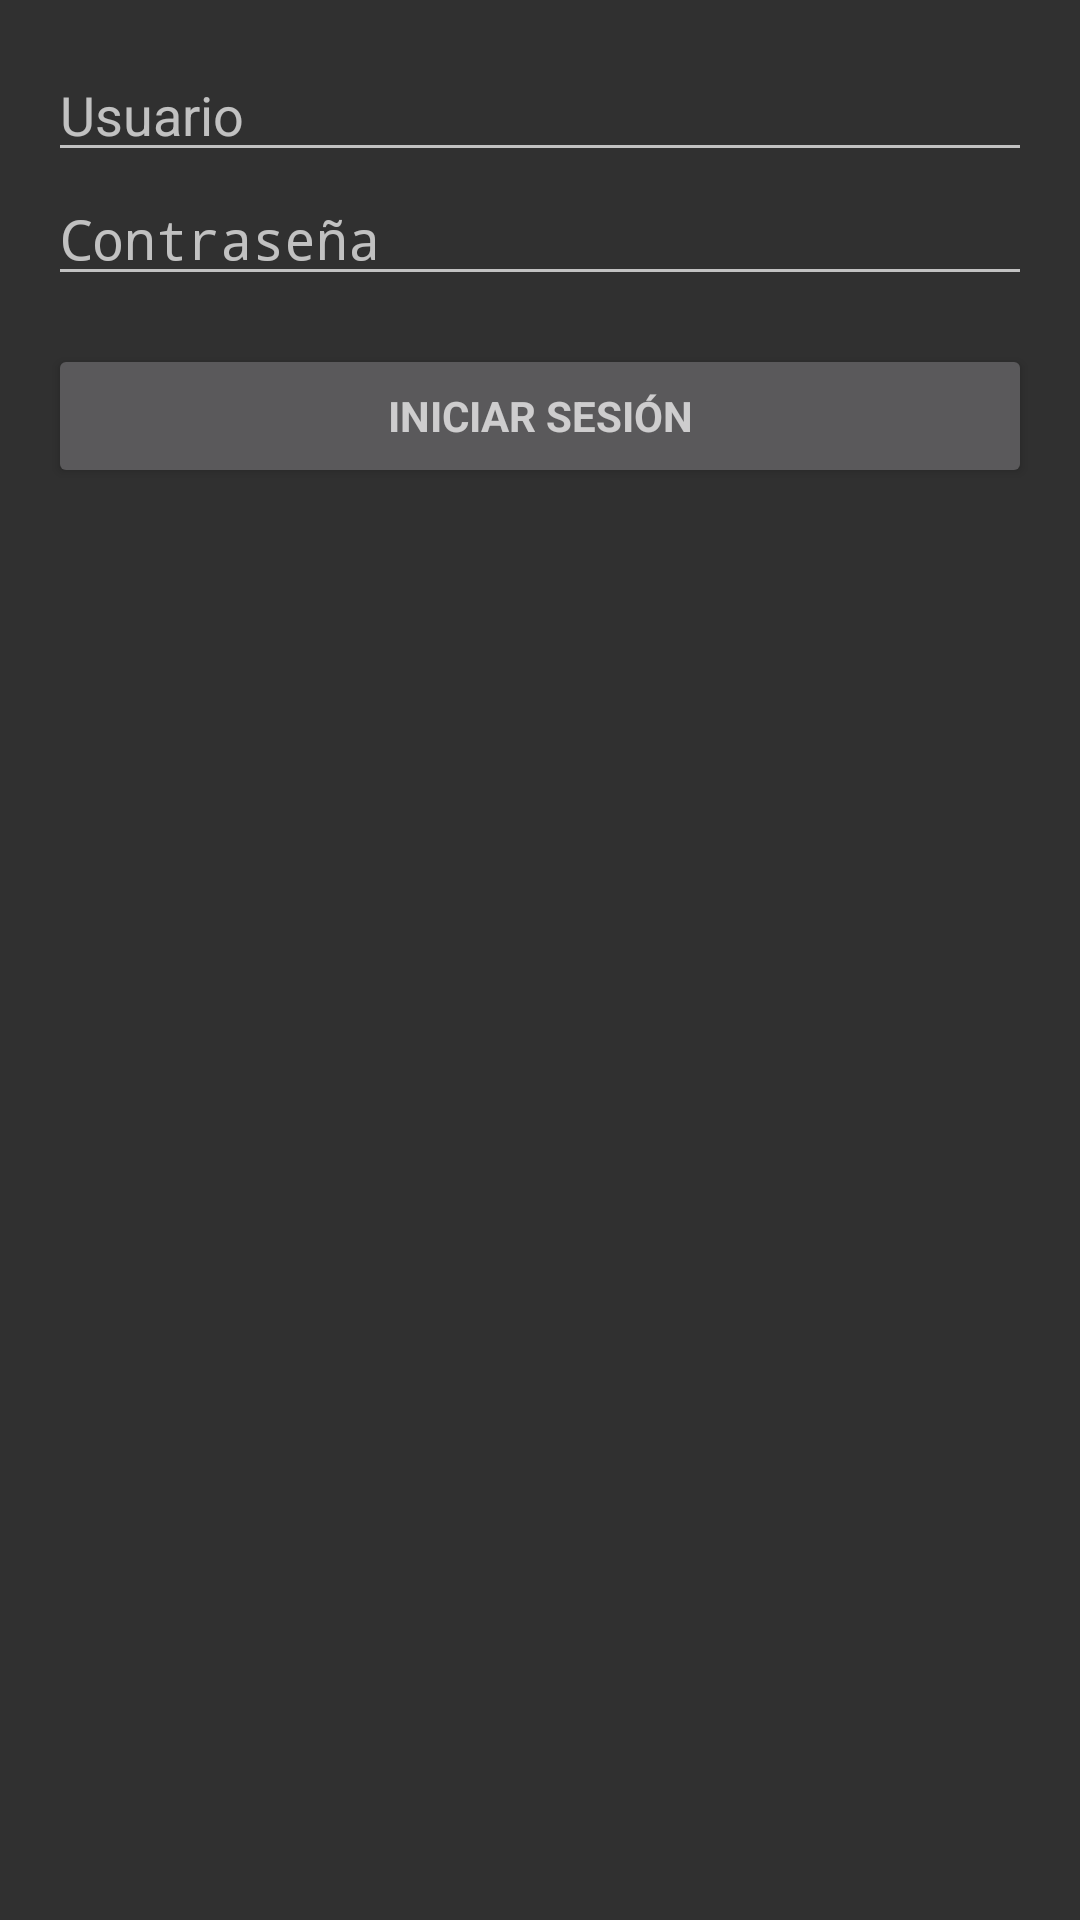

Reconstruct the res/layout file that produces this screen, plus the resources it refers to.
<!-- AndroidManifest.xml: application theme AppTheme -->
<!-- res/layout/activity_login2.xml -->
<?xml version="1.0" encoding="utf-8"?>
<LinearLayout xmlns:android="http://schemas.android.com/apk/res/android"
    xmlns:tools="http://schemas.android.com/tools"
    android:layout_width="match_parent"
    android:layout_height="match_parent"
    android:gravity="center_horizontal"
    android:orientation="vertical"
    android:paddingBottom="@dimen/activity_vertical_margin"
    android:paddingLeft="@dimen/activity_horizontal_margin"
    android:paddingRight="@dimen/activity_horizontal_margin"
    android:paddingTop="@dimen/activity_vertical_margin"
    tools:context=".presentation.LoginActivity">

    
    <ProgressBar
        android:id="@+id/login_progress"
        style="?android:attr/progressBarStyleLarge"
        android:layout_width="wrap_content"
        android:layout_height="wrap_content"
        android:layout_marginBottom="8dp"
        android:visibility="gone" />

    <ScrollView
        android:id="@+id/login_form"
        android:layout_width="match_parent"
        android:layout_height="match_parent">

        <LinearLayout
            android:id="@+id/email_login_form"
            android:layout_width="match_parent"
            android:layout_height="wrap_content"
            android:orientation="vertical">

            <EditText
                android:id="@+id/usuario"
                android:layout_width="match_parent"
                android:layout_height="wrap_content"
                android:hint="@string/usuario"
                android:inputType="textCapCharacters"
                android:maxLines="1"
                android:singleLine="true" />

            <EditText
                android:id="@+id/password"
                android:layout_width="match_parent"
                android:layout_height="wrap_content"
                android:hint="@string/prompt_password"
                android:imeActionId="6"
                android:imeActionLabel="@string/action_sign_in_short"
                android:imeOptions="actionUnspecified"
                android:inputType="textPassword"
                android:maxLines="1"
                android:singleLine="true" />

            <Button
                android:id="@+id/btnIniciarSesion"
                style="?android:textAppearanceSmall"
                android:layout_width="match_parent"
                android:layout_height="wrap_content"
                android:layout_marginTop="16dp"
                android:text="@string/action_sign_in"
                android:textStyle="bold" />

        </LinearLayout>
    </ScrollView>
</LinearLayout>
<!-- resources referenced by this layout -->
<resources>
  <dimen name="activity_horizontal_margin">16dp</dimen>
  <dimen name="activity_vertical_margin">16dp</dimen>
  <string name="action_sign_in">Iniciar sesión</string>
  <string name="action_sign_in_short">Sign in</string>
  <string name="prompt_password">Contraseña</string>
  <string name="usuario">Usuario</string>
  <style name="AppTheme" parent="@style/Theme.AppCompat">
      </style>
</resources>
